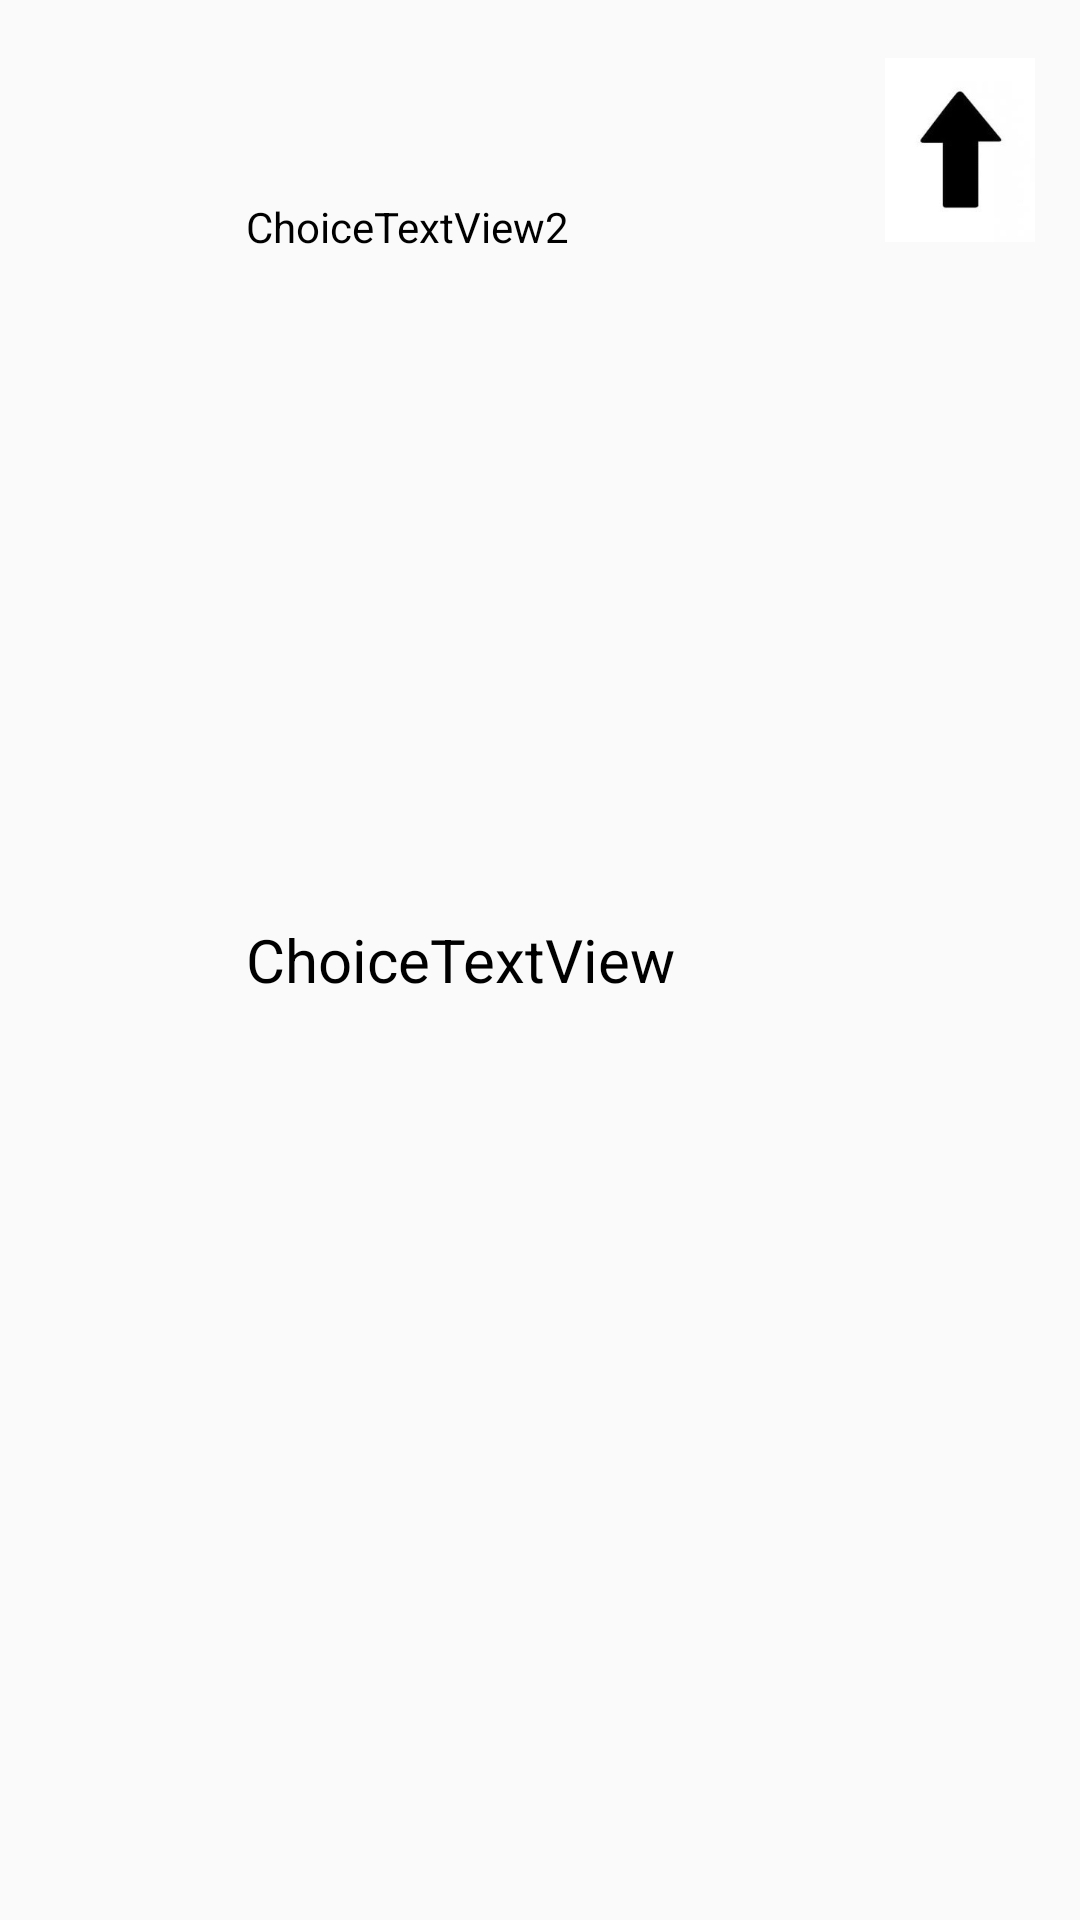

The Android layout XML behind this screen, and the referenced resources:
<!-- AndroidManifest.xml: application theme AppTheme -->
<!-- res/layout/choice_row.xml -->
<?xml version="1.0" encoding="utf-8"?>
<RelativeLayout xmlns:android="http://schemas.android.com/apk/res/android"
    android:layout_width="match_parent"
    android:layout_height="wrap_content"
    android:id="@+id/choice_layout"
    android:layout_marginBottom="10dp">


    <TextView
        android:layout_width="wrap_content"
        android:layout_height="wrap_content"
        android:id="@+id/choice_textview"
        android:text="ChoiceTextView"
        android:layout_centerVertical="true"
        android:layout_marginStart="82dp"
        android:textColor="#000000"
        android:textSize="20dp"/>

    <ImageView
        android:id="@+id/choice_imageview"
        android:layout_width="50dp"
        android:layout_height="70dp"
        android:src="@drawable/meme2"
        android:layout_alignParentRight="true"
        android:layout_alignParentEnd="true"
        android:clickable="true"
        android:layout_margin="15dp"/>

    <TextView
        android:text="ChoiceTextView2"
        android:layout_width="wrap_content"
        android:layout_height="wrap_content"
        android:id="@+id/choice_textView2"
        android:textColor="#000000"
        android:layout_alignBottom="@+id/choice_imageview"
        android:layout_alignStart="@+id/choice_textview" />


</RelativeLayout>
<!-- resources referenced by this layout -->
<resources>
  <!-- drawable meme2: jpg bitmap (drawable, 20679 bytes) -->
  <style name="AppTheme" parent="Theme.AppCompat.Light.NoActionBar">
          
          <item name="colorPrimary">@color/colorPrimary</item>
          <item name="colorPrimaryDark">@color/colorPrimaryDark</item>
          <item name="colorAccent">@color/colorAccent</item>
          <item name="android:textColorPrimary">@color/textColorPrimary</item>
      </style>
  <color name="colorPrimary">#3F51B5</color>
  <color name="colorPrimaryDark">#303F9F</color>
  <color name="colorAccent">#FF4081</color>
  <color name="textColorPrimary">#FFFFFF</color>
</resources>
